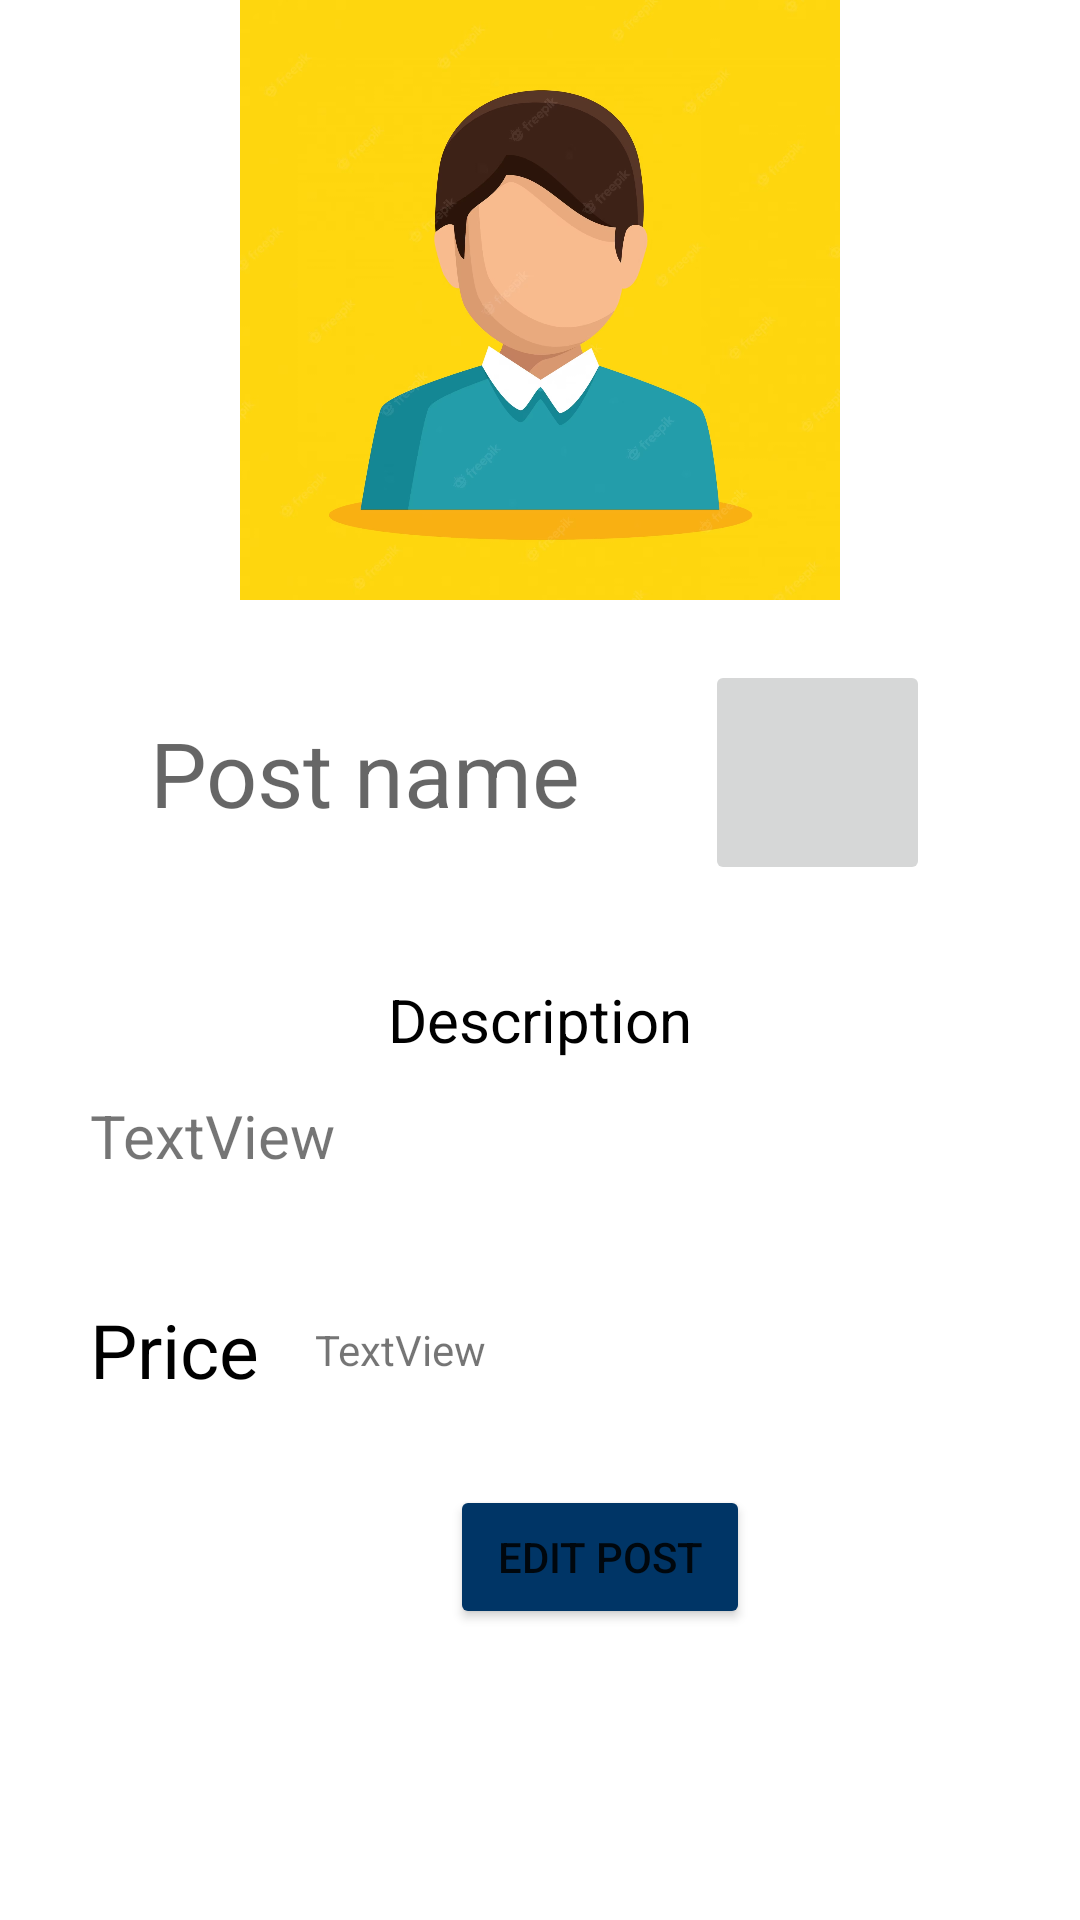

Reconstruct the res/layout file that produces this screen, plus the resources it refers to.
<!-- AndroidManifest.xml: application theme Theme.FinalProjectPRM -->
<!-- res/layout/activity_view_post_details.xml -->
<?xml version="1.0" encoding="utf-8"?>
<androidx.constraintlayout.widget.ConstraintLayout xmlns:android="http://schemas.android.com/apk/res/android"
    xmlns:app="http://schemas.android.com/apk/res-auto"
    xmlns:tools="http://schemas.android.com/tools"
    android:layout_width="match_parent"
    android:layout_height="match_parent"
    tools:context=".ViewPostDetailsActivity">

    <ScrollView
        android:layout_width="match_parent"
        android:layout_height="match_parent"
        app:layout_constraintEnd_toEndOf="parent"
        app:layout_constraintStart_toStartOf="parent"
        app:layout_constraintTop_toTopOf="parent">

        <LinearLayout
            android:layout_width="match_parent"
            android:layout_height="wrap_content"
            android:orientation="vertical" >

            <LinearLayout
                android:layout_width="match_parent"
                android:layout_height="match_parent"
                android:orientation="horizontal">

                <ImageView
                    android:id="@+id/logo_icon"
                    android:layout_width="wrap_content"
                    android:layout_height="wrap_content"
                    android:layout_gravity="left"
                    android:onClick="backToHome_event"
                    android:scaleX="1.2"
                    android:scaleY="1.2"
                    app:srcCompat="@mipmap/ic_logo_foreground" />

                <ImageView
                    android:id="@+id/blank"
                    android:layout_width="wrap_content"
                    android:layout_height="wrap_content"
                    android:layout_weight="1" />

                <ImageView
                    android:id="@+id/profile_icon"
                    android:layout_width="80dp"
                    android:layout_height="match_parent"
                    android:onClick="viewProfile_event"
                    android:layout_gravity="right"
                    android:scaleX="0.8"
                    android:scaleY="0.8"
                    app:srcCompat="@drawable/ic_baseline_account_circle_24" />

            </LinearLayout>

            <ImageView
                android:id="@+id/post_image"
                android:layout_width="200dp"
                android:layout_height="200dp"
                android:layout_gravity="center"
                app:srcCompat="@drawable/avatar" />

            <LinearLayout
                android:layout_width="match_parent"
                android:layout_height="match_parent"
                android:layout_marginVertical="20dp"
                android:layout_marginHorizontal="50dp"
                android:orientation="horizontal">

                <TextView
                    android:id="@+id/item_post_name"
                    android:layout_width="match_parent"
                    android:layout_height="match_parent"
                    android:layout_weight="1"
                    android:gravity="center_vertical"
                    android:textSize="30dp"
                    android:hint="Post name"
                    android:text="" />

                <ImageButton
                    android:id="@+id/seller_avatar"
                    android:layout_width="75dp"
                    android:layout_height="75dp"
                    app:srcCompat="@drawable/ic_baseline_account_circle_24" />

            </LinearLayout>

            <androidx.recyclerview.widget.RecyclerView
                android:id="@+id/rcv_tags"
                android:layout_marginHorizontal="30dp"
                android:layout_width="match_parent"
                android:layout_height="match_parent" >
            </androidx.recyclerview.widget.RecyclerView>

            <TextView
                android:id="@+id/lbl_description"
                android:layout_width="match_parent"
                android:layout_height="30dp"
                android:gravity="center"
                android:textSize="20dp"
                android:textColor="@color/black"
                android:layout_marginTop="10dp"
                android:layout_marginHorizontal="30dp"
                android:text="Description" />

            <TextView
                android:id="@+id/txt_description"
                android:layout_width="match_parent"
                android:layout_height="50dp"
                android:textSize="20dp"
                android:layout_marginTop="10dp"
                android:layout_marginHorizontal="30dp"
                android:text="TextView" />

            <LinearLayout
                android:layout_width="match_parent"
                android:layout_height="40dp"
                android:layout_marginVertical="15dp"
                android:layout_marginHorizontal="30dp"
                android:orientation="horizontal">

                <TextView
                    android:id="@+id/lbl_Price"
                    android:layout_width="75dp"
                    android:layout_height="match_parent"
                    android:gravity="center_vertical"
                    android:textSize="25dp"
                    android:textColor="@color/black"
                    android:text="Price" />

                <TextView
                    android:id="@+id/textView11"
                    android:layout_width="75dp"
                    android:layout_height="match_parent"
                    android:gravity="center_vertical"
                    android:layout_weight="1"
                    android:text="TextView" />
            </LinearLayout>

            <Button
                android:id="@+id/edit_profile_button1"
                android:layout_width="100dp"
                android:layout_height="wrap_content"
                android:layout_gravity="center"
                android:layout_marginTop="10dp"
                android:backgroundTint="@color/blue_500"
                android:text="Edit Post"
                android:layout_marginLeft="20dp"
                android:visibility="visible"
                />

        </LinearLayout>

    </ScrollView>

</androidx.constraintlayout.widget.ConstraintLayout>
<!-- resources referenced by this layout -->
<resources>
  <color name="black">#FF000000</color>
  <color name="blue_500">#003566</color>
  <!-- drawable avatar: png bitmap (drawable-v24, 508705 bytes) -->
  <style name="Theme.FinalProjectPRM" parent="Theme.MaterialComponents.DayNight.DarkActionBar">
          
          <item name="colorPrimary">@color/purple_500</item>
          <item name="colorPrimaryVariant">@color/purple_700</item>
          <item name="colorOnPrimary">@color/white</item>
          
          <item name="colorSecondary">@color/teal_200</item>
          <item name="colorSecondaryVariant">@color/teal_700</item>
          <item name="colorOnSecondary">@color/black</item>
          
          <item name="android:statusBarColor">?attr/colorPrimaryVariant</item>
  
          
  
  
      </style>
  <color name="purple_500">#FF6200EE</color>
  <color name="purple_700">#FF3700B3</color>
  <color name="white">#FFFFFFFF</color>
  <color name="teal_200">#FF03DAC5</color>
  <color name="teal_700">#FF018786</color>
</resources>
